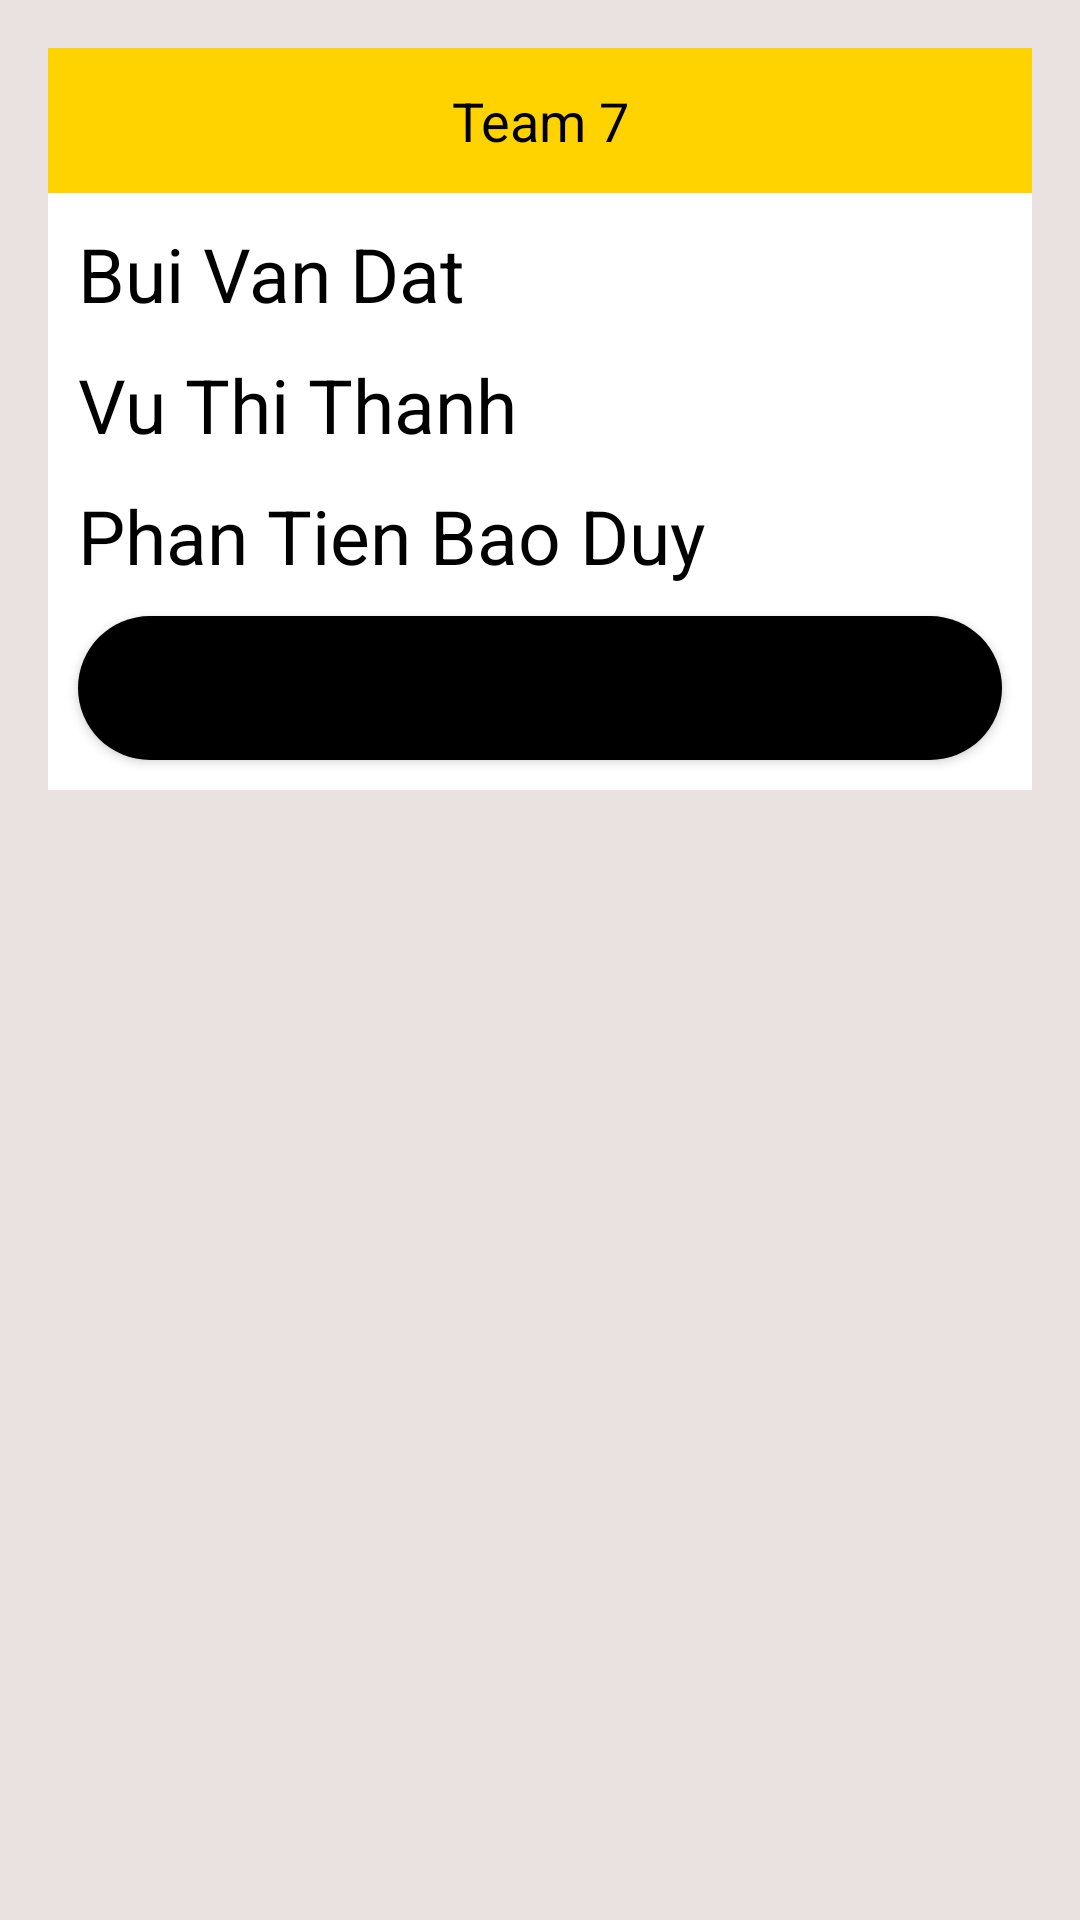

Write the Android layout XML for this screen, with the resource values it uses.
<!-- AndroidManifest.xml: application theme Theme.ClassManager -->
<!-- res/layout/layout_dialog_member.xml -->
<?xml version="1.0" encoding="utf-8"?>
<LinearLayout xmlns:android="http://schemas.android.com/apk/res/android"
    android:layout_width="match_parent"
    android:layout_height="wrap_content"
    android:background="#EAE1E1">

    <LinearLayout
        android:layout_width="match_parent"
        android:layout_height="wrap_content"
        android:layout_margin="16dp"

        android:background="@color/white"
        android:orientation="vertical">

        <TextView
            android:layout_width="match_parent"
            android:layout_height="wrap_content"
            android:text="Team 7"
            android:background="@color/logo"
            android:padding="12dp"
            android:gravity="center"
            android:textColor="@color/black"
            android:textSize="18sp"/>

        <TextView
            android:id="@+id/tvAs"
            android:layout_width="match_parent"
            android:layout_height="wrap_content"
            android:layout_marginTop="10dp"
            android:layout_marginLeft="10dp"
            android:textColor="@color/black"
            android:textSize="25sp"
            android:text="Bui Van Dat"/>


        <TextView
            android:textColor="@color/black"
            android:textSize="25sp"
            android:layout_width="match_parent"
            android:layout_height="wrap_content"
            android:layout_marginTop="10dp"
            android:layout_marginLeft="10dp"
            android:text="Vu Thi Thanh"/>


        <TextView
            android:textColor="@color/black"
            android:textSize="25sp"
            android:layout_width="match_parent"
            android:layout_height="wrap_content"
            android:layout_marginTop="10dp"
            android:layout_marginLeft="10dp"
            android:text="Phan Tien Bao Duy"/>


        <Button
            android:id="@+id/btnCancel"
            android:background="@drawable/bg_btn"
            android:layout_width="match_parent"
            android:layout_height="wrap_content"
            android:layout_weight="1"
            android:layout_margin="10dp"
            android:text="Cancel"/>
    </LinearLayout>

</LinearLayout>
<!-- resources referenced by this layout -->
<resources>
  <color name="black">#FF000000</color>
  <color name="logo">#FFD300</color>
  <color name="white">#FFFFFFFF</color>
  <!-- drawable bg_btn (drawable) -->
  <?xml version="1.0" encoding="utf-8"?>
  <shape xmlns:android="http://schemas.android.com/apk/res/android">
      <solid
          android:color="#000000"
          ></solid>
      <corners android:radius="40dp"></corners>
  </shape>
  <style name="Theme.ClassManager" parent="Theme.MaterialComponents.DayNight.DarkActionBar">
          
          <item name="colorPrimary">@color/purple_500</item>
          <item name="colorPrimaryVariant">@color/purple_700</item>
          <item name="colorOnPrimary">@color/white</item>
          
          <item name="colorSecondary">@color/teal_200</item>
          <item name="colorSecondaryVariant">@color/teal_700</item>
          <item name="colorOnSecondary">@color/black</item>
          
          <item name="android:statusBarColor">?attr/colorPrimaryVariant</item>
          
      </style>
  <color name="purple_500">#FF6200EE</color>
  <color name="purple_700">#FF3700B3</color>
  <color name="teal_200">#FF03DAC5</color>
  <color name="teal_700">#FF018786</color>
</resources>
